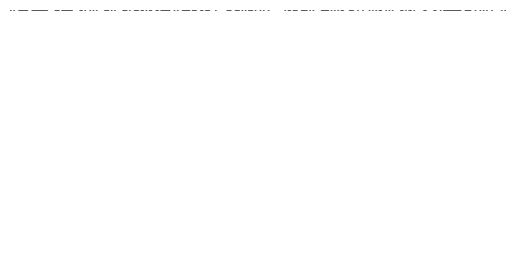

Write the Python code that produced this figure.
import numpy as np
import matplotlib.pyplot as plt
from matplotlib.animation import FuncAnimation


def rule_index(triplet):
    """
    Returns the index of the rule that generated the triplet.
    """
    L, C, R = triplet
    index = 7 - (4 * L + 2 * C + R)
    return int(index)


def CA_step(current_state, rule_number):
    rule_string = np.binary_repr(rule_number, 8)
    rule = np.array([int(bit) for bit in rule_string])

    all_triplets = np.stack([
        np.roll(current_state, 1),
        current_state,
        np.roll(current_state, -1),
    ])

    return rule[np.apply_along_axis(rule_index, 0, all_triplets)]


fig = plt.figure()
ax = fig.add_subplot()
ax.axis(False)

WIDTH = 300
STEPS = 150
RULE_NUMBER = 30

rng = np.random.RandomState(0)

blank = lambda: np.zeros((STEPS, WIDTH))

history = blank()
stateplot = ax.imshow(blank(), cmap='binary', aspect='equal', vmin=0, vmax=1)


def animate(i):
    global history
    print(i)
    if i == 0:
        history = blank()
        history[0] = rng.randint(0, 2, WIDTH)
    else:
        history[i] = CA_step(history[i - 1], RULE_NUMBER)

    stateplot.set_data(history)
    return [stateplot]


anim = FuncAnimation(fig, animate, STEPS, interval=50, blit=True, repeat=False)
plt.show()
